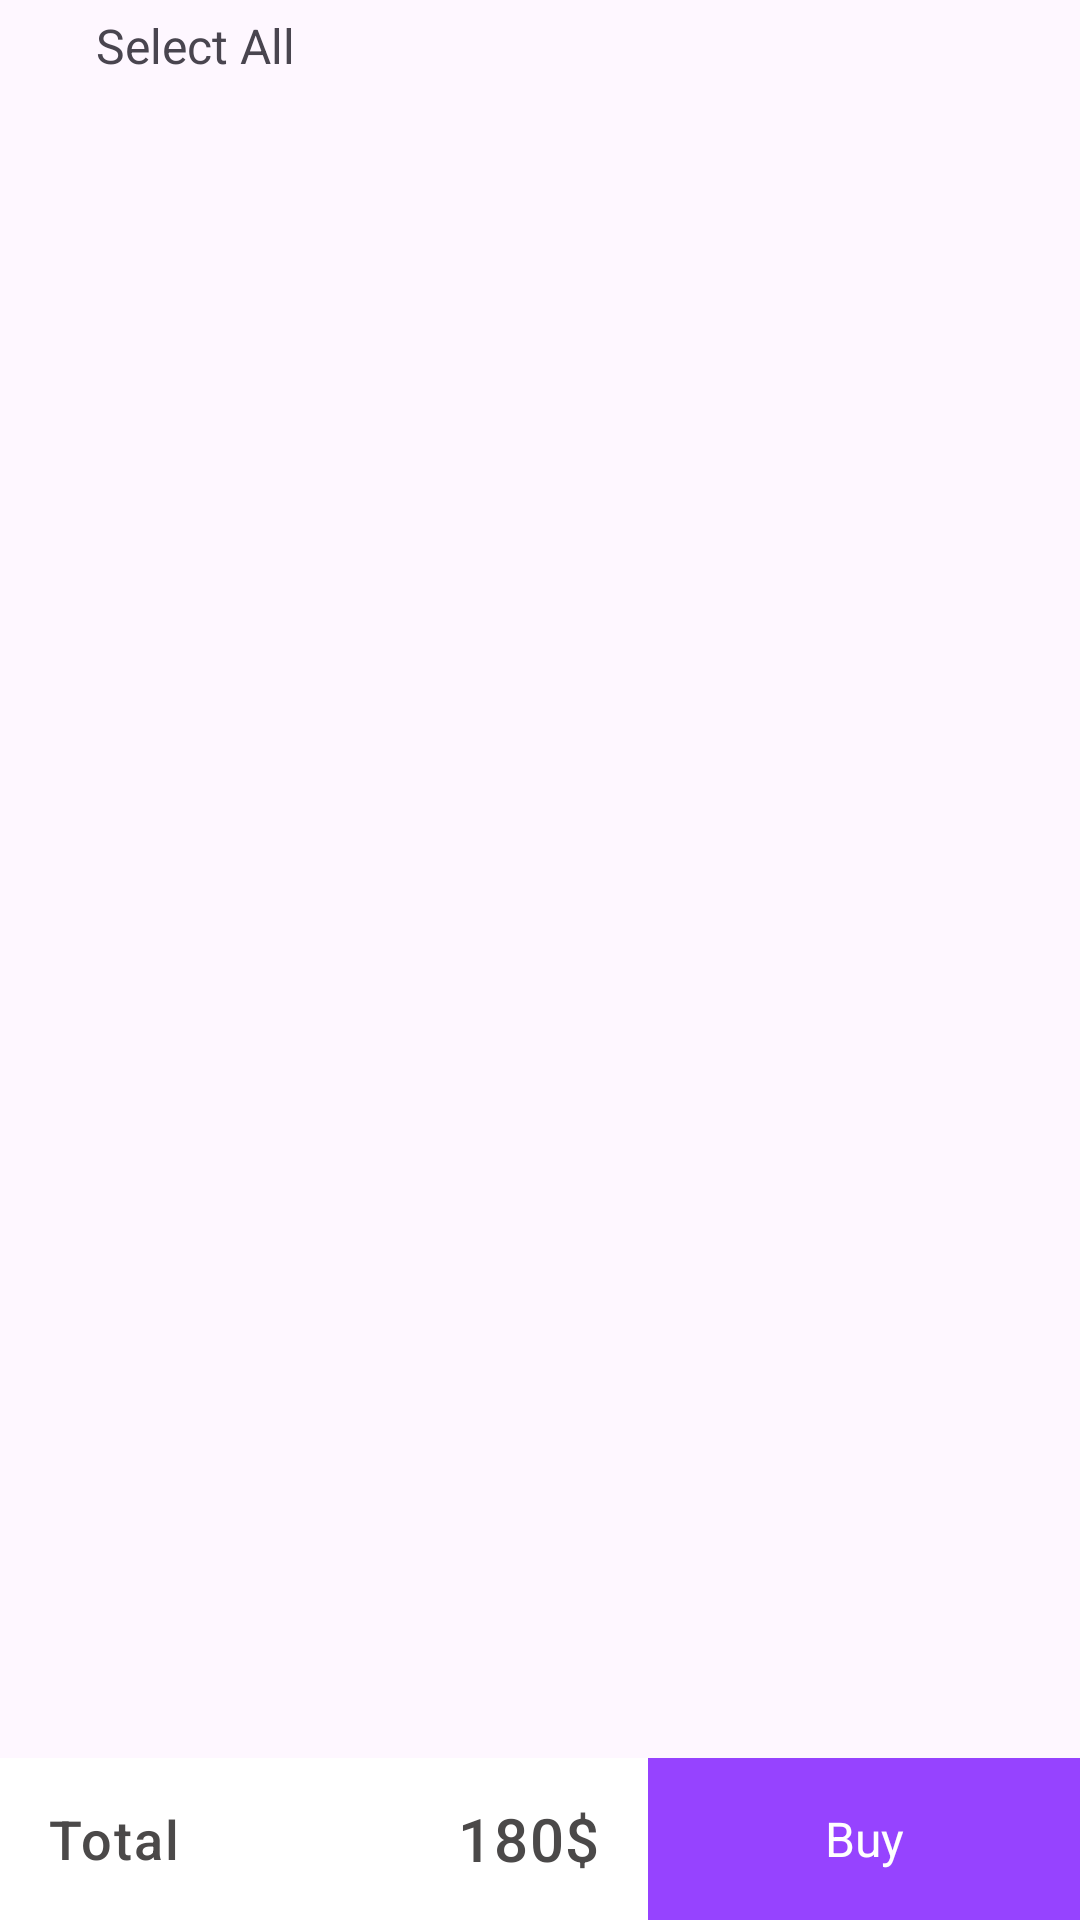

Write the Android layout XML for this screen, with the resource values it uses.
<!-- AndroidManifest.xml: application theme AppTheme -->
<!-- res/layout/fragment_cart.xml -->
<?xml version="1.0" encoding="utf-8"?>
<androidx.constraintlayout.widget.ConstraintLayout xmlns:android="http://schemas.android.com/apk/res/android"
    xmlns:app="http://schemas.android.com/apk/res-auto"
    android:layout_width="match_parent"

    android:layout_height="match_parent">


    <ImageView
        android:id="@+id/ivSelect"
        android:layout_width="wrap_content"
        android:layout_height="wrap_content"
        android:layout_marginHorizontal="12dp"
        android:layout_marginTop="10dp"
        android:padding="5dp"
        android:src="@drawable/ic_select_cart_selector"
        app:layout_constraintLeft_toLeftOf="parent"
        app:layout_constraintTop_toTopOf="parent" />

    <TextView
        android:id="@+id/cbSelectAll"
        android:layout_width="0dp"
        android:layout_height="wrap_content"
        android:layout_marginLeft="10dp"
        android:text="Select All"
        android:textSize="16sp"
        app:layout_constraintBottom_toBottomOf="@+id/ivSelect"
        app:layout_constraintLeft_toRightOf="@+id/ivSelect"
        app:layout_constraintTop_toTopOf="@+id/ivSelect" />


    <androidx.recyclerview.widget.RecyclerView
        android:id="@+id/cartRecyclerView"
        android:layout_width="match_parent"
        android:layout_height="0dp"
        android:layout_marginTop="10dp"
        app:layout_constraintBottom_toTopOf="@+id/bottomPanel"
        app:layout_constraintLeft_toLeftOf="parent"
        app:layout_constraintRight_toRightOf="parent"
        app:layout_constraintTop_toBottomOf="@+id/cbSelectAll" />


    

    <LinearLayout
        android:id="@+id/bottomPanel"
        android:layout_width="match_parent"
        android:layout_height="54dp"
        android:background="@color/white"
        app:layout_constraintBottom_toBottomOf="parent">

        <LinearLayout
            android:layout_width="0dp"
            android:layout_height="match_parent"
            android:layout_weight="3"
            android:paddingHorizontal="16dp">


            <TextView
                android:layout_width="wrap_content"
                android:layout_height="wrap_content"
                android:layout_gravity="center"
                android:layout_weight="0"
                android:fontFamily="sans-serif-medium"
                android:letterSpacing="0.04"
                android:lineSpacingExtra="2sp"
                android:text="Total"
                android:textColor="#4b4949"
                android:textSize="18sp"
                android:textStyle="normal" />

            <TextView
                android:id="@+id/totalPrice"
                android:layout_width="wrap_content"
                android:layout_height="wrap_content"
                android:layout_gravity="center"
                android:layout_weight="1"
                android:fontFamily="sans-serif-medium"
                android:gravity="end"
                android:letterSpacing="0.03"
                android:lineSpacingExtra="-4sp"
                android:text="180$"
                android:textColor="#4b4949"
                android:textSize="20sp"
                android:textStyle="normal" />
        </LinearLayout>

        <TextView
            android:id="@+id/buyBtn"
            android:layout_width="0dp"
            android:layout_height="match_parent"
            android:layout_weight="2"
            android:background="@color/colorPrimary"
            android:foreground="?selectableItemBackground"
            android:gravity="center"
            android:text="Buy"
            android:textColor="@color/white"
            android:textSize="16dp" />


    </LinearLayout>

</androidx.constraintlayout.widget.ConstraintLayout>
<!-- resources referenced by this layout -->
<resources>
  <color name="colorPrimary">#9643ff</color>
  <color name="white">#FFFFFFFF</color>
  <style name="AppTheme" parent="Base.AppTheme" />
  <style name="Base.AppTheme" parent="Theme.Material3.DayNight.NoActionBar">
          
          
      </style>
</resources>
